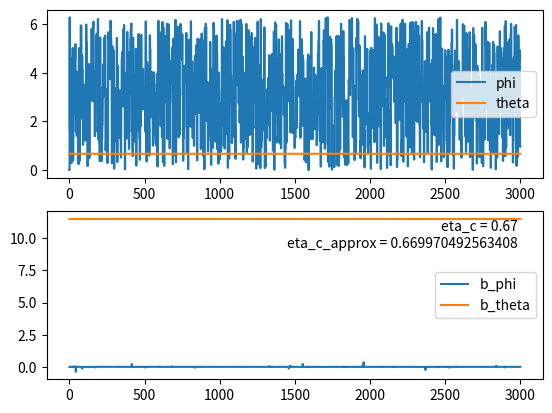
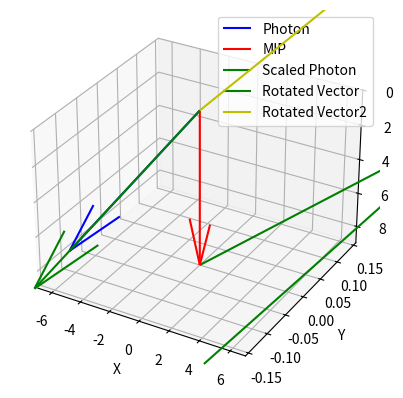

These charts were generated, in order, by the following Python code:

# 
import numpy as np
import matplotlib.pyplot as plt
from mpl_toolkits.mplot3d import Axes3D

# IP : * theta_p, phi_p : MIP Azimuthal and polar an_gles
#      * x_MIP, y_MIP : impact points of MIP on projected on Photocathode       
#       

# Constants : 
class Constants:
    def __init__(self):
        self.defaultPhotonEnergy = 6.75
        self.CH4GapWidth = 8.0                         # t_gap
        self.RadiatorWidth = 1.0                       # r_w
        self.QuartzWindowWidth = 0.5                   # q_w
        self.EmissionLen_gth = self.RadiatorWidth / 2.0 # L 

class DataPointGenerator:
    def __init__(self, phi_p = None, theta_p = None, x_p = None, y_p = None, eta_c = None, photon_energy = None, phi_local = None):
        self.r_w =  1
        self.L = self.r_w/2
        self.q_w =  0.5
        self.t_gap = 8
        self.theta_p = theta_p
        self.phi_p = phi_p
        self.x_p = y_p
        self.y_p = y_p
        self.eta_c = eta_c
        self.phi_local = phi_local

        self.cos_tehta_p = np.cos(theta_p)
        self.sin_tehta_p = np.sin(theta_p)
        self.tan_tehta_p = np.sin(theta_p)
        self.n_f = self.GetFreonIndexOfRefraction(photon_energy)
        self.n_q = self.GetQuartzIndexOfRefraction(photon_energy)
        # n_f , n_q , n_g = freon, quartz and methane refraction indices.
        self.n_g = 1 # Giacomo's macro
        self.a = ((self.r_w-self.L) + self.q_w + self.t_gap) * self.tan_tehta_p
        self.epsilon = 1e-6  # small value to prevent division by zero


    # 4.4 cos etac = sin theta p cos(phi - phi_p) + cos theta_p cos theta  
    # return tehta
    def phi_2_cos(self, phi = 0):
        valid_cos_theta = False
        while not valid_cos_theta:
            cos_theta = (np.cos(self.eta_c) - self.sin_tehta_p * np.cos(phi - self.phi_p)) / self.cos_tehta_p
            print(f"phi_2_cos : cos_theta = {cos_theta} | phi = {phi}")

            if -1 <= valid_cos_theta <= 1:
                valid_cos_theta = True
            else:
                phi += 0.1  # Increase phi by a small increment for the next iteration
        # also have to decrease phi to check other ran_ge?
        return phi, np.arccos(cos_theta)
    

    # eq 4.3 : b = (r_w - L) * tan_theta \
    # + n_f * sin_theta * (q_w /(sqrt(n_q^2-n_f^2*(sin_theta)^2)) + t_gap /(sqrt(n_g^2-n_f^2*(sin_theta)^2)))
    def b_from_theta(self, theta):
        sin_theta = np.sin(theta)
        tan_theta = np.tan(theta)
        b = (self.r_w - self.L) * tan_theta \
        + self.n_f * sin_theta * (self.q_w /(np.sqrt(self.n_q**2-self.n_f**2*(sin_theta)**2 + self.epsilon)) + self.t_gap /(np.sqrt(self.n_g**2-self.n_f**2*(sin_theta)**2 + self.epsilon)))
        return b


    # 4.2 : R^2 = [a cos_theta_p - b * cos_theta]^2 + [a*sin_theta_p - b*sin_theta]^2 ; R =  |R| * [cos_phi', sin_phi']
    #           
    # solve for b : 
    def b_from_phi(self, phi):
        tan_phi_local = np.tan(self.phi_local)
        cos_phi = np.cos(phi)
        b = self.a* (tan_phi_local * self.cos_tehta_p - self.sin_tehta_p) /(tan_phi_local * cos_phi - np.sqrt(1-cos_phi * cos_phi))
        return b

    def GetFreonIndexOfRefraction(self, photon_energy = None):
        n_f = 1.177 + (0.0172) * photon_energy
        return n_f

    def GetQuartzIndexOfRefraction(self, photon_energy = None):
        n_q = np.sqrt(1 + 46.411 / (113.763556 - photon_energy) + 228.71 / (328.51563 - photon_energy))
        return n_q

    def b_equals(self, phi):

        phi_values = []
        theta_values = []
        b_phi_values = []
        b_theta_values = []

        def f(phi):
            phi, theta = self.phi_2_cos(phi)
            b_theta = self.b_from_theta(theta)
            b_phi = self.b_from_phi(phi)
            phi_corrected = phi % (2*np.pi)            
            phi_values.append(phi_corrected)
            theta_values.append(theta)
            b_phi_values.append(b_phi)
            b_theta_values.append(b_theta)
            return b_theta - b_phi

        def df(phi):
            h = 1e-4  # small number for finite difference
            return (f(phi+h) - f(phi-h)) / (2*h)

        # initial guess for phi
        phi = 0
        for _ in range(1000):  # iterate up to 1000 times
            phi, theta = self.phi_2_cos(phi)

            f_phi = f(phi)
            df_phi = df(phi)

            if abs(f_phi) < 1e-7:  # if close enough to 0, th"en stop
                break

            phi = phi - f_phi / df_phi  # Newton's method update

        # Convert lists to numpy arrays
        phi_values = np.array(phi_values)
        theta_values = np.array(theta_values)
        b_phi_values = np.array(b_phi_values)
        b_theta_values = np.array(b_theta_values)

        eta_c_approx = np.arccos(self.sin_tehta_p * np.cos(theta-self.theta_p) + self.cos_tehta_p*np.cos(theta))
        self.eta_c_approx = eta_c_approx
        # Create plots
        fig, axs = plt.subplots(2)
        axs[0].plot(phi_values, label='phi')
        axs[0].plot(theta_values, label='theta')
        axs[0].legend()

        axs[1].plot(b_phi_values, label='b_phi')
        axs[1].plot(b_theta_values, label='b_theta')
        axs[1].legend()
        axs[1].text(0.95, 0.95, f'eta_c = {self.eta_c}', transform=axs[1].transAxes, ha='right', va='top')
        axs[1].text(0.95, 0.85, f'eta_c_approx = {self.eta_c_approx}', transform=axs[1].transAxes, ha='right', va='top')
        plt.show()

        return theta, phi, eta_c_approx

    def plot_vector(self, theta, phi, theta_p, phi_p, x_p, y_p):
        fig = plt.figure()

        # Create 3D axes
        ax = fig.add_subplot(111, projection='3d')

        # Define the target vector
        z_target = self.r_w-self.L + self.q_w + self.t_gap

        # Set the vector length equal to z_target
        length = z_target / np.cos(theta_p)

        # Define the photon vector
        x_photon = length * np.sin(theta) * np.cos(phi)
        y_photon = length * np.sin(theta) * np.sin(phi)
        z_photon =  length * np.cos(theta)

        # Define the mip vector
        x_mip = length * np.sin(theta_p) * np.cos(phi_p)
        y_mip = length * np.sin(theta_p) * np.sin(phi_p)
        z_mip = length * np.cos(theta_p)

        # Scale the photon vector until it reaches the plane Z
        scale_factor = z_target / z_photon
        x_photon_scaled = x_photon * scale_factor
        y_photon_scaled = y_photon * scale_factor
        z_photon_scaled = z_photon * scale_factor

        # Plot the original photon vector
        ax.quiver(0, 0, 0, x_photon, y_photon, z_photon, color='b', label='Photon')

        # Plot the mip vector
        ax.quiver(0, 0, 0, x_mip, y_mip, z_mip, color='r', label='MIP')

        # Plot the scaled photon vector
        ax.quiver(0, 0, 0, x_photon_scaled, y_photon_scaled, z_photon_scaled, color='g', label='Scaled Photon')

        # Rotate the [1, 0, 0] vector around z-axis by phi_local
        rotation_matrix = np.array([[np.cos(self.phi_local), -np.sin(self.phi_local), 0],
                                    [np.sin(self.phi_local), np.cos(self.phi_local), 0],
                                    [0, 0, 1]])
        vector_start = np.array([x_mip, y_mip, z_mip])
        vector_rotated = vector_start + rotation_matrix.dot([1, 0, 0])

        # Plot the rotated vector
        ax.quiver(x_mip, y_mip, z_mip, vector_rotated[0], vector_rotated[1], vector_rotated[2], color='g', label='Rotated Vector')

        rotation_matrix2 = np.array([[np.cos(self.phi_local), -np.sin(self.phi_local), 0],
                                    [np.sin(self.phi_local), np.cos(self.phi_local), 0],
                                    [0, 0, 1]])
        vector_rotated2 =  rotation_matrix2.dot([1, 0, 0])

        ax.quiver(0,0,0,vector_rotated2[0], vector_rotated2[1], vector_rotated2[2], color='y', label='Rotated Vector2')

        # Create a large thin rectangle for plane representation
        x = np.linspace(-1.25*x_mip, 1.25*x_mip, 10)
        y = np.linspace(-1.25*y_mip, 1.25*y_mip, 10)
        X, Y = np.meshgrid(x, y)
        Z = np.full_like(X, z_target)

        # Plot the plane
        ax.plot_surface(X, Y, Z, alpha=0.5, rstride=100, cstride=100)

        # Set the limits
        ax.set_xlim([-1.25*max(abs(x_mip), abs(x_photon)), 1.25*max(abs(x_mip), abs(x_photon))])
        ax.set_ylim([-1.25*max(abs(y_mip), abs(y_photon)), 1.25*max(abs(y_mip), abs(y_photon))])
        ax.set_zlim([0, z_target])


        # Set the labels
        ax.set_xlabel('X')
        ax.set_ylabel('Y')
        ax.set_zlabel('Z')

        # Invert the z-axis
        ax.invert_zaxis()

        # Add a legend
        ax.legend()

        plt.show()





eta_c = 0.67
photon_energy = 6.75
theta_p = 0.005*np.pi/180
phi_p = 0.005*np.pi/180
x_p, y_p = 2, 2

phi = 1
phi_local = 3.14/2
photon = DataPointGenerator(phi_p = phi_p, theta_p = theta_p, x_p = x_p, y_p = y_p, eta_c = eta_c, photon_energy = photon_energy, phi_local = phi_local)

theta, phi, eta_c_approx = photon.b_equals(phi)
print(f"theta {theta}, phi {phi}, eta_c_approx")
photon.plot_vector(theta, phi, theta_p, phi_p, x_p, y_p)

